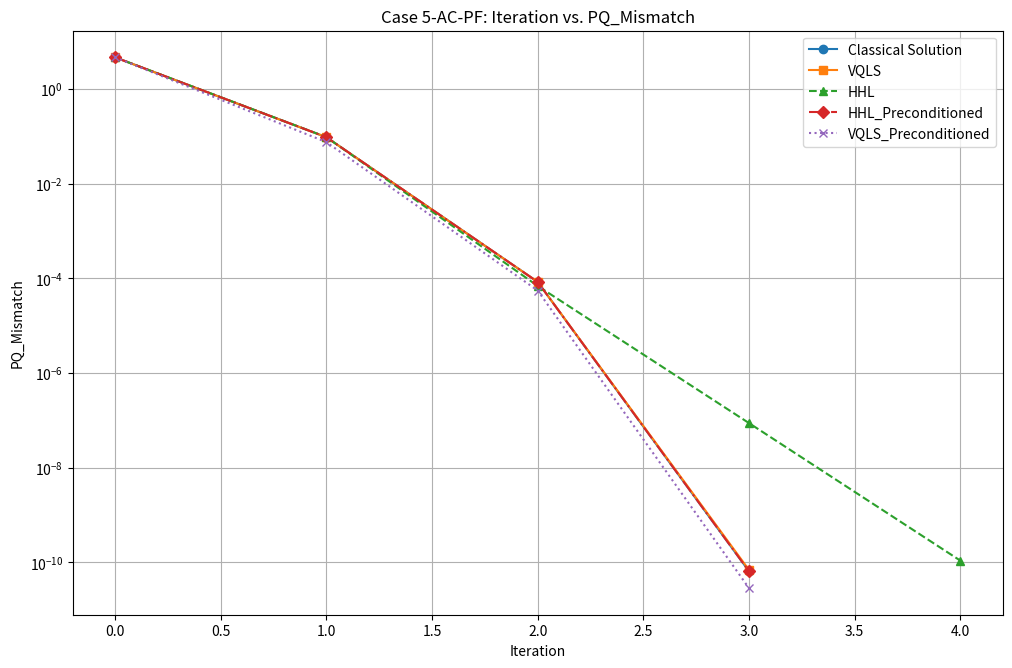

Source code (Python):
import matplotlib.pyplot as plt
import matplotlib.cm as cm

# Define data for plotting
iterations_classical = range(0, 4)
pq_mismatch_classical = [4.665e+00, 9.553e-02, 8.368e-05, 6.415e-11]

iterations_vqls = range(0, 4)
pq_mismatch_vqls = [4.665e+00, 9.553e-02, 8.368e-05, 6.851e-11]

iterations_hhl = range(0, 5)
pq_mismatch_hhl = [4.665e+00, 9.598e-02, 6.883e-05, 8.684e-08, 1.077e-10]

iterations_vqls_preconditioned = range(0, 4)
pq_mismatch_vqls_preconditioned = [4.665e+00, 7.522e-02, 5.501e-05, 2.824e-11]

iterations_hhl_preconditioned = range(0, 4)
pq_mismatch_hhl_preconditioned = [4.665e+00, 9.553e-02, 8.368e-05, 6.415e-11]

# Define colorblind-friendly palette
colors = cm.get_cmap('tab10').colors

# Set up the plot
plt.figure(figsize=(12, 8))

# Plot each condition with appropriate styles and labels
plt.plot(iterations_classical, pq_mismatch_classical, marker='o', linestyle='-', color=colors[0], label='Classical Solution')
plt.plot(iterations_vqls, pq_mismatch_vqls, marker='s', linestyle='solid', color=colors[1], label='VQLS')
plt.plot(iterations_hhl, pq_mismatch_hhl, marker='^', linestyle='dashed', color=colors[2], label='HHL')
plt.plot(iterations_hhl_preconditioned, pq_mismatch_hhl_preconditioned, marker='D', linestyle='dashdot', color=colors[3], label='HHL_Preconditioned')
plt.plot(iterations_vqls_preconditioned, pq_mismatch_vqls_preconditioned, marker='x', linestyle='dotted', color=colors[4], label='VQLS_Preconditioned')

# Add labels and title
plt.xlabel('Iteration')
plt.ylabel('PQ_Mismatch')
plt.title('Case 5-AC-PF: Iteration vs. PQ_Mismatch')
# Display legend
plt.legend()
# Adjust spacing
plt.subplots_adjust(bottom=0.15)
# Enable grid for better readability
plt.grid(True)
# Set y-axis to logarithmic scale
plt.yscale('log')
# Display the plot
plt.show()